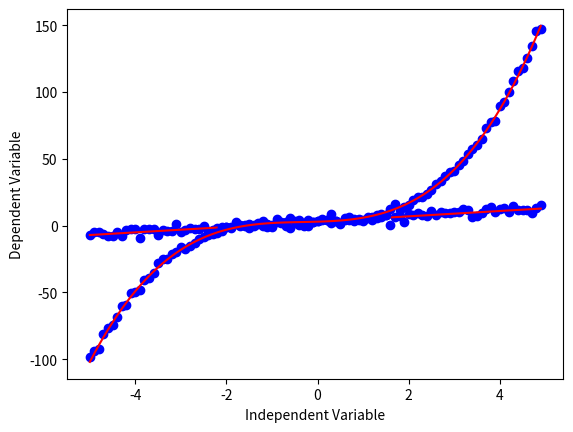

Here is the Python script that generated this plot: (Note: this script raises an exception after producing the figure.)
import numpy as np 
import matplotlib.pyplot as plt 

x = np.arange(-5.0 , 5.0, 0.1)

#make changes in slope nd intercept to verify the changes in graph
y = 2*(x) + 3
y_noise = 2 * np.random.normal(size = x.size)
ydata = y + y_noise
plt.plot(x,ydata, 'bo')
plt.plot(x,y, 'r')
plt.ylabel('Dependent Variable')
plt.xlabel("Independent Variable")
plt.show()


#Graph of a cubic function
x = np.arange(-5.0, 5.0, 0.1)
y = 1*(x**3) + 1*(x**2) + 1*x + 3
y_noise = 2 * np.random.normal(size=x.size)
ydata = y + y_noise
plt.plot(x, ydata, 'bo')
plt.plot(x, y, 'r')
plt.ylabel("Dependent Variable")
plt.xlabel("Independent Variable")
plt.shows()

#Graph of a quadratic function
x = np.arange(-5.0, 5.0, 0.1)
y = np.power(x, 2)
y_noise = 2 * np.random.normal(size = x.size)
ydata = y + y_noise
plt.plot(x,y, 'bo')
plt.plot(x, ydata, 'r')
plt.ylabel("Dependent Variable")
plt.xlabel("Independent Variable")
plt.show()

#Exponential Function
x = np.arange(-5.0, 5.0, 0.1)
y = np.exp(x)

plt.plot(x,y)
plt.ylabel('Dependent Variable')
plt.xlabel('Independent Variable')
plt.show()

#Logarithmic
x = np.arange(-5.0, 5.0, 0.1)
y= np.log(x)
plt.plot(x,y)
plt.ylabel('Dependent Variable')
plt.xlabel('Indepdendent Variable')
plt.show()


#Seismoidal/ Logistic
x = np.arange(-5.0, 5.0, 0.1)
y = 1-4/(1+np.power(3, x-2))
plt.plot(x,y)
plt.ylabel('Dependent Variable')
plt.xlabel('Indepdendent Variable')
plt.show()







